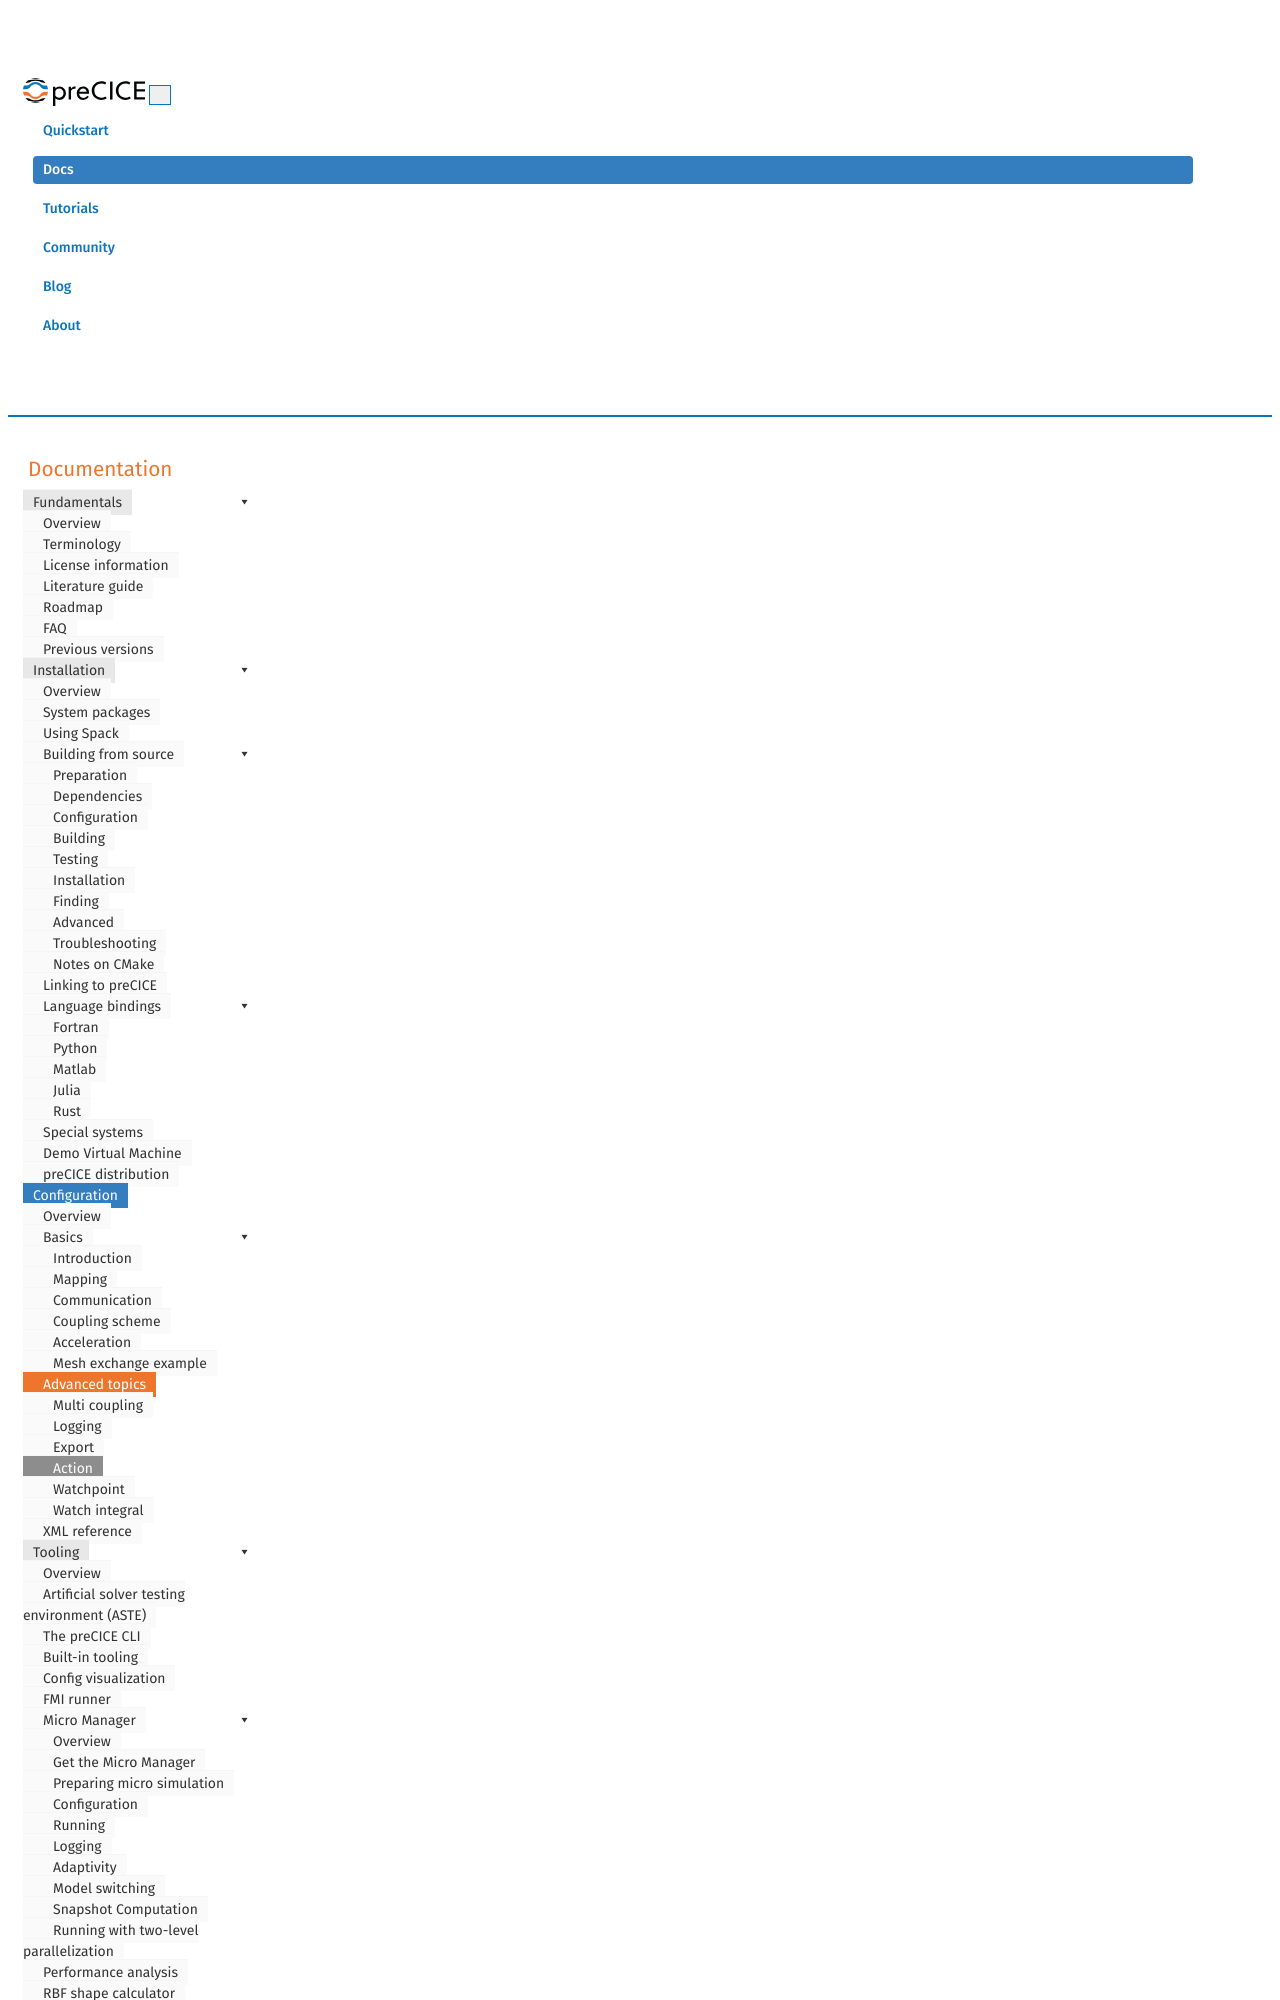

repository: precice/precice.github.io · page: configuration-action.html · generator: jekyll

---
title: Action configurations
permalink: configuration-action.html
keywords: configuration, action, python, callback
summary: "Sometimes, coupled solvers provide just not quite the data that you need to couple. For instance, a fluid solver provides stresses at the coupling boundary, whereas a solid solver requires forces. In this case, you can use so-called coupling actions to modify coupling data at runtime. These coupling actions are essentially a set of functionalities that have access to coupling meshes and the corresponding data values. On this page, we explain how you can use them."
---

There are two types of coupling actions: pre-implemented ones and user-defined ones. For the latter, you can access coupling meshes through a Python callback interface.
